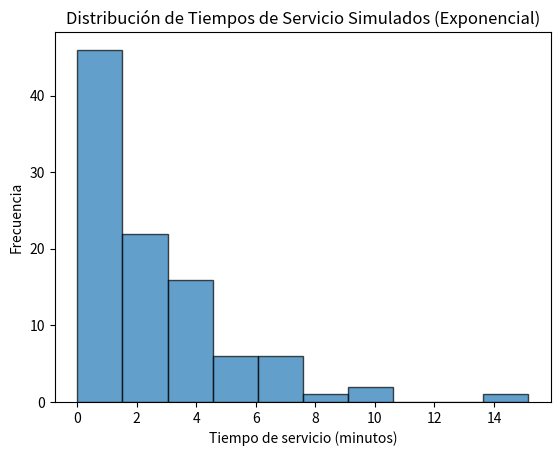

Source code (Python):
import numpy as np
import matplotlib.pyplot as plt


lambda_servicio = 1 / 2 


def generar_tiempo_servicio(lambda_servicio):
    u = np.random.uniform(0, 1) 
    tiempo_servicio = -1 / lambda_servicio * np.log(1 - u)  
    return tiempo_servicio


tiempos_servicio = [generar_tiempo_servicio(lambda_servicio) for _ in range(100)]


print("Tiempos de servicio generados:", tiempos_servicio)


plt.hist(tiempos_servicio, bins=10, edgecolor='black', alpha=0.7)
plt.title('Distribución de Tiempos de Servicio Simulados (Exponencial)')
plt.xlabel('Tiempo de servicio (minutos)')
plt.ylabel('Frecuencia')
plt.show()